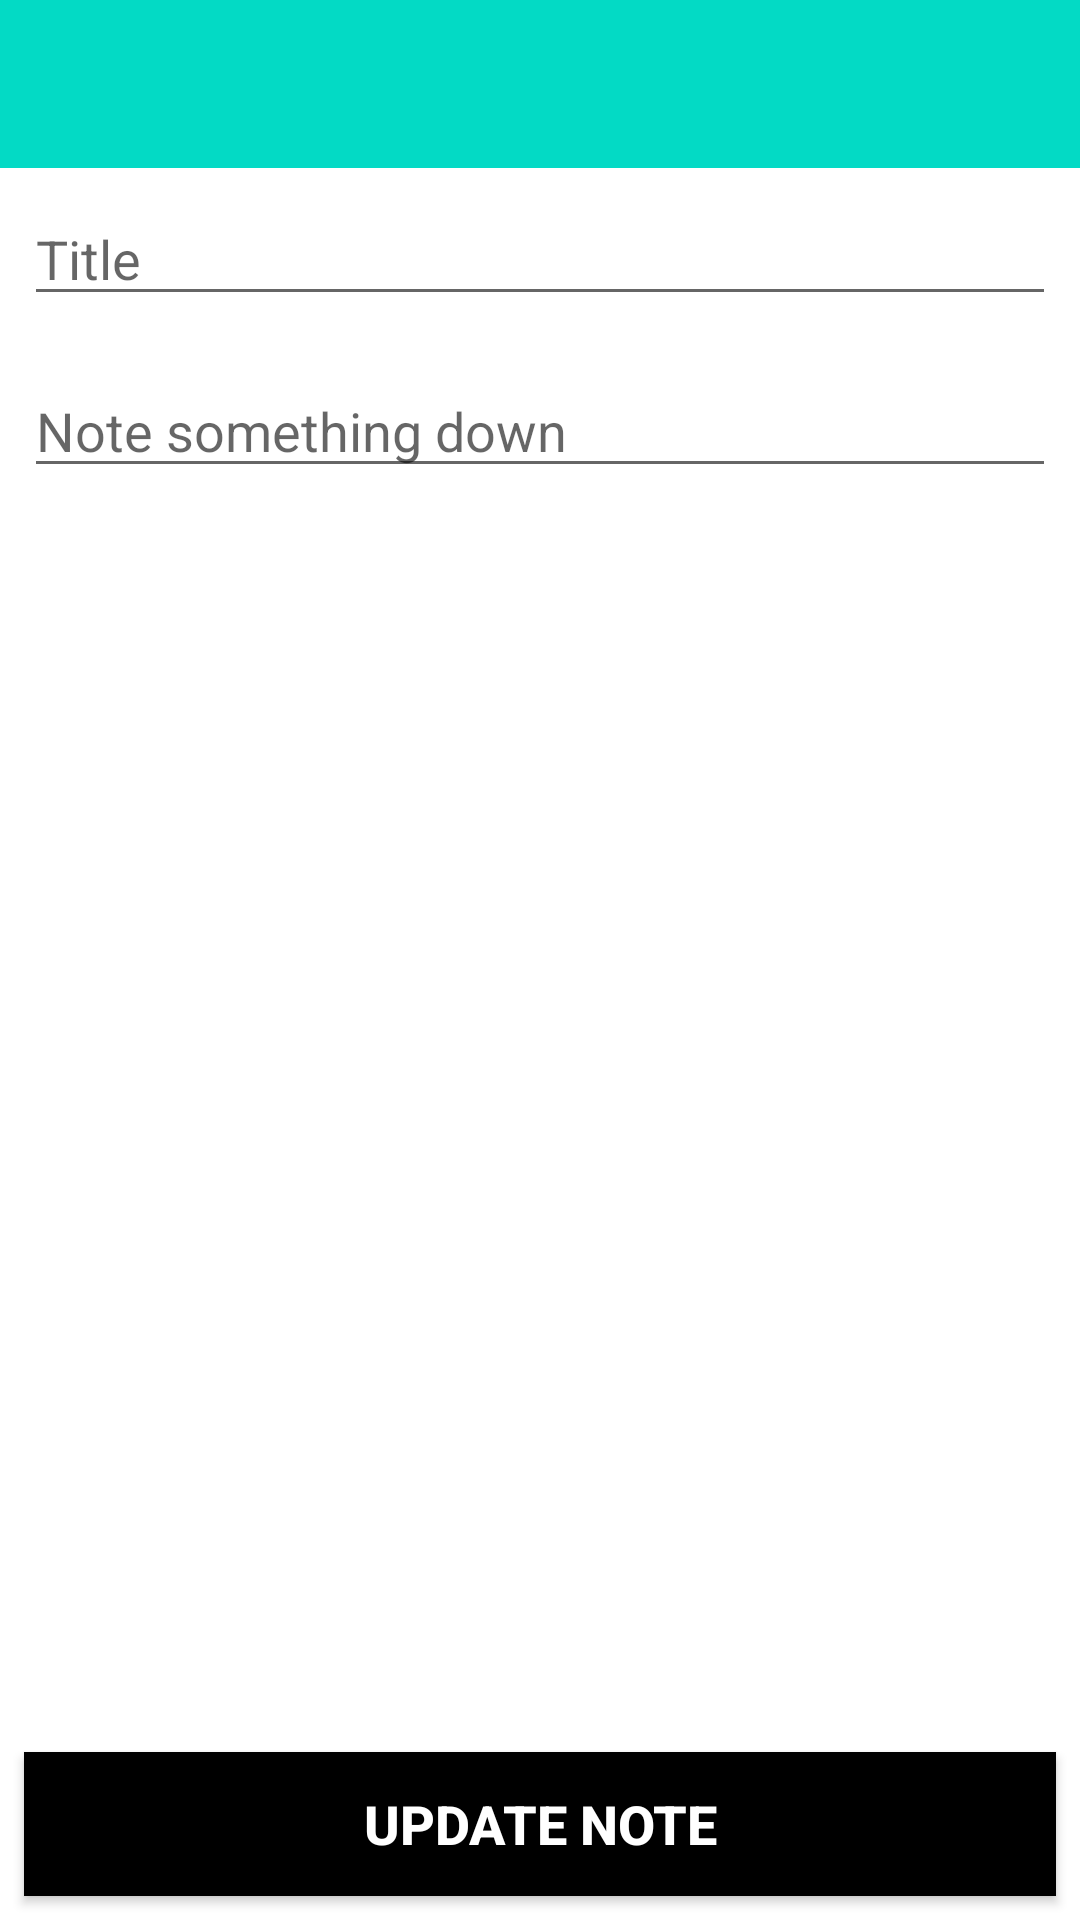

Produce the Android XML layout that renders to this screen, including the resource entries it uses.
<!-- AndroidManifest.xml: application theme Theme.Ratiba -->
<!-- res/layout/fragment_update_notes.xml -->
<?xml version="1.0" encoding="utf-8"?>
<RelativeLayout xmlns:android="http://schemas.android.com/apk/res/android"
    xmlns:tools="http://schemas.android.com/tools"
    android:layout_width="match_parent"
    android:layout_height="match_parent"
    xmlns:app="http://schemas.android.com/apk/res-auto"
    tools:context=".fragments.UpdateNotesFragment"
    android:background="#8BFFFFFF">
    <androidx.appcompat.widget.Toolbar
        android:id="@+id/toolbar_updatenotes"
        app:titleTextColor="#ffffff"
        android:layout_width="match_parent"
        android:layout_height="wrap_content"
        android:background="?attr/colorPrimary"
        android:minHeight="?attr/actionBarSize"
        android:theme="?attr/actionBarTheme"
        app:layout_constraintBottom_toTopOf="@+id/fragment"
        app:layout_constraintEnd_toEndOf="parent"
        app:layout_constraintHorizontal_bias="0.0"
        app:layout_constraintStart_toStartOf="parent"
        app:layout_constraintTop_toTopOf="parent"
        app:layout_constraintVertical_bias="0.007" />


    <EditText
        android:layout_below="@+id/toolbar_updatenotes"
        android:layout_width="match_parent"
        android:layout_height="wrap_content"
        android:layout_margin="8dp"
        android:hint="Title"
        android:id="@+id/note_title"
        android:textColor="@color/black"/>
    <EditText
        android:layout_width="match_parent"
        android:layout_height="wrap_content"
        android:layout_margin="8dp"
        android:layout_below="@+id/note_title"
        android:hint="Note something down"
        android:id="@+id/note_description"
        android:textColor="@color/black"/>
    <Button
        android:layout_width="match_parent"
        android:layout_height="wrap_content"
        android:layout_margin="8dp"
        android:layout_alignParentBottom="true"
        android:background="@color/black"
        android:text="Update Note"
        android:textSize="18sp"
        android:textStyle="bold"
        android:textColor="@color/white"
        android:id="@+id/addNote"/>

</RelativeLayout>
<!-- resources referenced by this layout -->
<resources>
  <style name="Theme.Ratiba" parent="Theme.MaterialComponents.DayNight.NoActionBar">
          
          <item name="colorPrimary">@color/teal_200</item>
          <item name="colorPrimaryVariant">@color/teal_200</item>
          <item name="colorOnPrimary">@color/white</item>
          
          <item name="colorSecondary">@color/teal_200</item>
          <item name="colorSecondaryVariant">@color/teal_700</item>
          <item name="colorOnSecondary">@color/black</item>
          
          <item name="android:statusBarColor" tools:targetApi="l">?attr/colorPrimaryVariant</item>
          
      </style>
  <!-- not gathered from this repository: default colours our renderer supplied (Android Studio template values) -->
  <color name="teal_200">#FF03DAC5</color>
  <color name="teal_700">#FF018786</color>
  <color name="black">#FF000000</color>
  <color name="white">#FFFFFFFF</color>
</resources>
